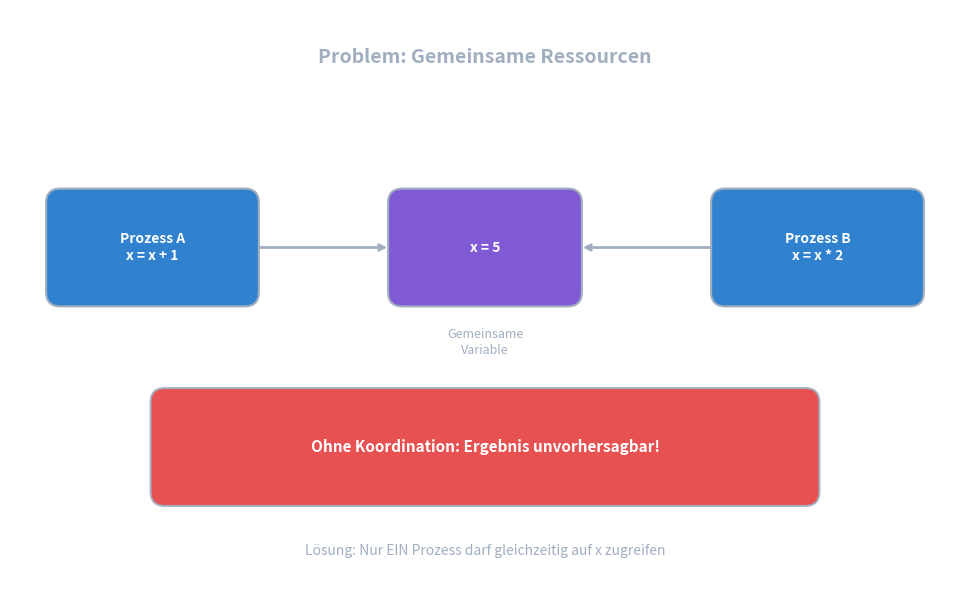

This chart was generated by the following Python code: (Note: this script raises an exception after producing the figure.)
#!/usr/bin/env python3
"""
Diagram: Problem - Gemeinsame Ressourcen
Two processes accessing a shared variable
"""
import matplotlib.pyplot as plt
import matplotlib.patches as mpatches
from matplotlib.patches import FancyBboxPatch, FancyArrowPatch
import numpy as np

# Colors (theme-agnostic)
box_fill = '#3182CE'
box_fill_light = '#4299E1'
text_color = '#A0AEC0'
arrow_color = '#A0AEC0'
highlight_color = '#E53E3E'

fig, ax = plt.subplots(1, 1, figsize=(10, 6))
ax.set_xlim(0, 10)
ax.set_ylim(0, 6)
ax.set_aspect('equal')
ax.axis('off')
fig.patch.set_alpha(0)
ax.set_facecolor('none')

def draw_box(ax, x, y, width, height, text, color=box_fill, fontsize=10):
    box = FancyBboxPatch((x - width/2, y - height/2), width, height,
                         boxstyle="round,pad=0.02,rounding_size=0.15",
                         facecolor=color, edgecolor=text_color, linewidth=1.5)
    ax.add_patch(box)
    ax.text(x, y, text, ha='center', va='center', fontsize=fontsize,
            color='white', fontweight='bold')
    return box

def draw_arrow(ax, start, end, color=arrow_color, style='-'):
    ax.annotate('', xy=end, xytext=start,
                arrowprops=dict(arrowstyle='->', color=color, lw=2,
                               linestyle=style))

# Title
ax.text(5, 5.5, 'Problem: Gemeinsame Ressourcen', ha='center', va='center',
        fontsize=14, color=text_color, fontweight='bold')

# Process A (left)
draw_box(ax, 1.5, 3.5, 2.2, 1.2, 'Prozess A\nx = x + 1', color=box_fill)

# Shared Variable (center)
draw_box(ax, 5, 3.5, 2, 1.2, 'x = 5', color='#805AD5')
ax.text(5, 2.5, 'Gemeinsame\nVariable', ha='center', va='center',
        fontsize=9, color=text_color)

# Process B (right)
draw_box(ax, 8.5, 3.5, 2.2, 1.2, 'Prozess B\nx = x * 2', color=box_fill)

# Arrows to shared variable
draw_arrow(ax, (2.6, 3.5), (4, 3.5))
draw_arrow(ax, (7.4, 3.5), (6, 3.5))

# Warning box at bottom
warning_box = FancyBboxPatch((1.5, 0.8), 7, 1.2,
                              boxstyle="round,pad=0.02,rounding_size=0.15",
                              facecolor=highlight_color, edgecolor=text_color, 
                              linewidth=1.5, alpha=0.9)
ax.add_patch(warning_box)
ax.text(5, 1.4, 'Ohne Koordination: Ergebnis unvorhersagbar!', 
        ha='center', va='center', fontsize=11, color='white', fontweight='bold')

# Solution hint
ax.text(5, 0.3, 'Lösung: Nur EIN Prozess darf gleichzeitig auf x zugreifen',
        ha='center', va='center', fontsize=10, color=text_color, style='italic')

plt.tight_layout()
plt.savefig('/media/andhue/Wissen/open-lectures/tmp/preview-critical-section-problem.png',
            dpi=150, bbox_inches='tight', transparent=True, pad_inches=0.1)
plt.close()
print("Created: preview-critical-section-problem.png")
